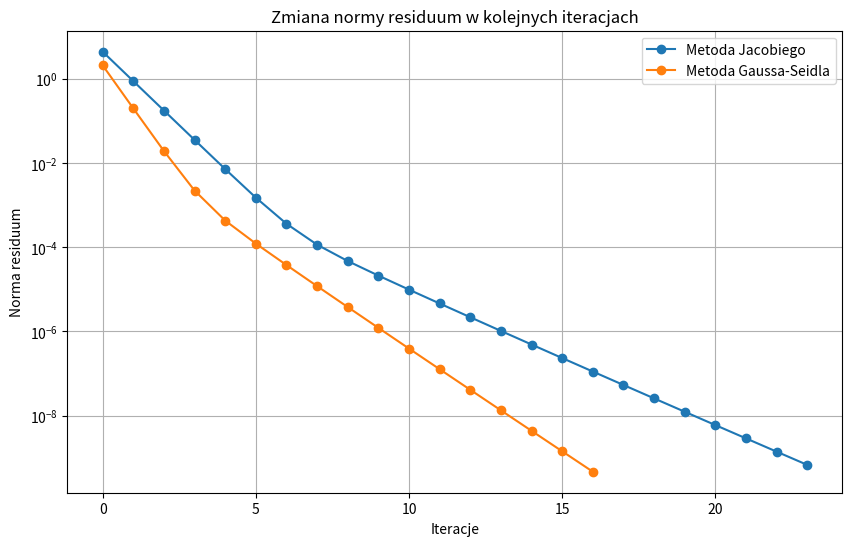

This chart was generated by the following Python code:
import math
import time

import matplotlib.pyplot as plt


def create_banded_matrix(N, a1, a2, a3):
    A = [[a1 if i == j else 0 for j in range(N)] for i in range(N)]
    for i in range(N):
        if i < N - 1:
            A[i][i + 1] = a2
            A[i + 1][i] = a2
        if i < N - 2:
            A[i][i + 2] = a3
            A[i + 2][i] = a3
    return A


def create_b_vector(N):
    b = [math.sin(n * 4) for n in range(1, N + 1)]
    return b


def jacobi_method(A, b, tol=1e-9, max_iter=1000):
    n = len(A)
    x = [0] * n
    x_new = x = [0] * n
    residuals = []
    for iteration in range(max_iter):

        if iteration % 10 == 0:
            print(f"Jacobi method iteration no. {iteration}")

        x_new = x[:]

        for i in range(n):
            sum_ = sum(A[i][j] * x[j] for j in range(n) if j != i)
            x_new[i] = (b[i] - sum_) / A[i][i]

        try:
            residual = math.sqrt(sum((b[i] - sum(A[i][j] * x_new[j] for j in range(n))) ** 2 for i in range(n)))
            residuals.append(residual)
        except OverflowError:
            break

        if residual < tol:
            break

        x = x_new

    return x_new, residuals


def gauss_seidel_method(A, b, tol=1e-9, max_iter=1000):
    n = len(b)
    x = [0] * n
    residuals = []

    D_plus_L = [[A[i][j] if j <= i else 0 for j in range(n)] for i in range(n)]
    U = [[A[i][j] if j > i else 0 for j in range(n)] for i in range(n)]

    for iteration in range(max_iter):

        if iteration % 10 == 0:
            print(f"Gauss-Seidel method iteration no. {iteration}")

        x_new = [0] * n

        for i in range(n):
            x_new[i] = (b[i] - sum(D_plus_L[i][j] * x_new[j] for j in range(i)) - sum(
                U[i][j] * x[j] for j in range(i + 1, n))) / A[i][i]

        try:
            residual = math.sqrt(sum((b[i] - sum(A[i][j] * x_new[j] for j in range(n))) ** 2 for i in range(n)))
            residuals.append(residual)
        except OverflowError:
            break

        if residual < tol:
            break

        x = x_new[:]

    return x, residuals


def main():

    N = 996
    a1 = 8
    a2 = -1
    a3 = -1

    A = create_banded_matrix(N, a1, a2, a3)
    b = create_b_vector(N)

    # Rozwiązanie układu równań metodą Jacobiego
    start_time = time.time()
    x_jacobi, residuals_jacobi = jacobi_method(A, b)
    jacobi_time = time.time() - start_time

    # Rozwiązanie układu równań metodą Gaussa-Seidla
    start_time = time.time()
    x_gauss_seidel, residuals_gauss_seidel = gauss_seidel_method(A, b)
    gauss_seidel_time = time.time() - start_time

    # Wykres normy residuum w kolejnych iteracjach
    plt.figure(figsize=(10, 6))
    plt.plot(range(len(residuals_jacobi)), residuals_jacobi, label='Metoda Jacobiego', linestyle='-', marker='o')
    plt.plot(range(len(residuals_gauss_seidel)), residuals_gauss_seidel, label='Metoda Gaussa-Seidla', linestyle='-',
             marker='o')
    plt.yscale('log')
    plt.xlabel('Iteracje')
    plt.ylabel('Norma residuum')
    plt.title('Zmiana normy residuum w kolejnych iteracjach')
    plt.legend()
    plt.grid(True)
    plt.show()

    print("Czas trwania metody Jacobiego:", jacobi_time)
    print("Czas trwania metody Gaussa-Seidla:", gauss_seidel_time)


if __name__ == '__main__':
    main()
